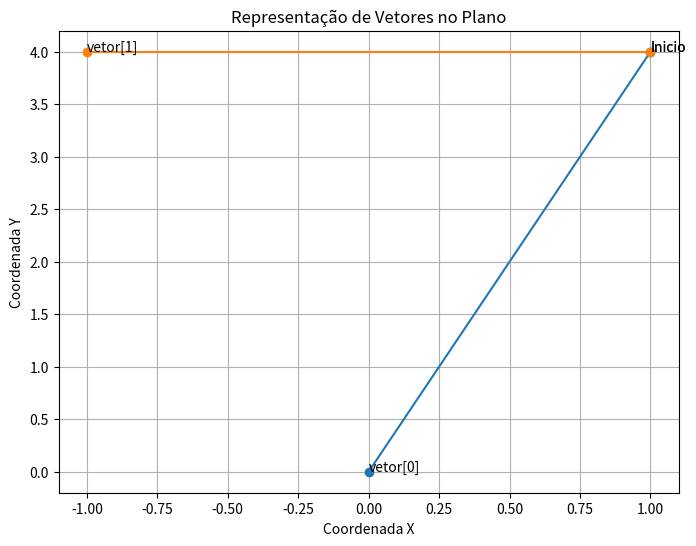

The script that saved this image:
import matplotlib.pyplot as plt

class Ponto:
    def __init__(self, x, y):
        self.x = x
        self.y = y
    
    def coords(self):
        return f'CoordX: {self.x} CoordY: {self.y}'

class Vector:
    def __init__(self, pInicio, pFinal):
        self.pInicio = pInicio
        self.pFinal = pFinal
        self.a1 = pFinal.x - pInicio.x
        self.a2 = pFinal.y - pInicio.y
    
    def imprimirPontos(self):
        print(f'Ponto de início: {self.pInicio.coords()}')
        print(f'Ponto final: {self.pFinal.coords()}')
        print(f'Componentes a1:{self.a1}, a2:{self.a2}')
        print(f'Vetor: ({self.a1}, {self.a2})')

class Plano:
    def __init__(self):
        self.vetores = []
    
    def adicionarVetor(self, vetor):
        self.vetores.append(vetor)
    
    def plotPlano(self):
        plt.figure(figsize=(8, 6))
        contador = 0
        for vetor in self.vetores:
            plt.plot([vetor.pInicio.x, vetor.pFinal.x], [vetor.pInicio.y, vetor.pFinal.y], marker='o')
            plt.text(vetor.pInicio.x, vetor.pInicio.y, 'Inicio')
            plt.text(vetor.pFinal.x, vetor.pFinal.y, f'vetor[{contador}]')
            contador +=1
        
        plt.xlabel('Coordenada X')
        plt.ylabel('Coordenada Y')
        plt.title('Representação de Vetores no Plano')
        plt.grid(True)
        plt.show()

def magnitudeVetorial(vetor1, vetor2):
    a1 = vetor1.a1
    a2 = vetor1.a2
    b1 = vetor2.a1
    b2 = vetor2.a2
    a1b2 = a1 * b2
    b1a2 = b1 * a2
    c = a1b2 - b1a2
    if c > 0:
        print('a está numa posição horária de b')
    elif c < 0:
        print('a está numa posição anti-horária de b')
    else:
        print('a e b são colineares')

def mudancaDirecao3Pontos(p0, p1, p2):
    vet1 = Vector(p0, p1)
    vet2 = Vector(p0, p2)
    a1 = vet1.a1
    a2 = vet1.a2
    b1 = vet2.a1
    b2 = vet2.a2
    a1b2 = a1 * b2
    b1a2 = b1 * a2
    c = a1b2 - b1a2
    direcao = ''
    if c > 0:
        direcao = 'horario'
        print('Seguindo p0, p1, p2, tem sentido horário')
    elif c < 0:
        direcao = 'anti-horário'
        print('Seguindo p0, p1, p2, tem sentido anti-horário')
    else:
        direcao = 'colinear'
        print('P0, p1 e p2 são colineares')
    plt.figure(figsize=(8, 6))
    contador = 0
    vetores = [vet1, vet2]
    contador = 0
    for vetor in vetores:
        plt.plot([vetor.pInicio.x, vetor.pFinal.x], [vetor.pInicio.y, vetor.pFinal.y], marker='o')
        plt.text(vetor.pInicio.x, vetor.pInicio.y, 'Inicio')
        plt.text(vetor.pFinal.x, vetor.pFinal.y, f'vetor[{contador}]')
        contador +=1
    plt.xlabel('Coordenada X')
    plt.ylabel('Coordenada Y')
    plt.title('Representação de Vetores no Plano')
    plt.grid(True)
    plt.show()
    return direcao
plano = Plano()

p1 = Ponto(0, 0)
p2 = Ponto(-1, 4)
p3 = Ponto(1, 4)
mudancaDirecao3Pontos(p3, p1, p2)
# v1 = Vector(p1, p2)
# v1.imprimirPontos()
# plano.adicionarVetor(v1)

# p3 = Ponto(0, 0)
# p4 = Ponto(1, 4)
# v2 = Vector(p3, p4)
# v2.imprimirPontos()
# plano.adicionarVetor(v2)
# magnitudeVetorial(v2, v1)
# plano.plotPlano()